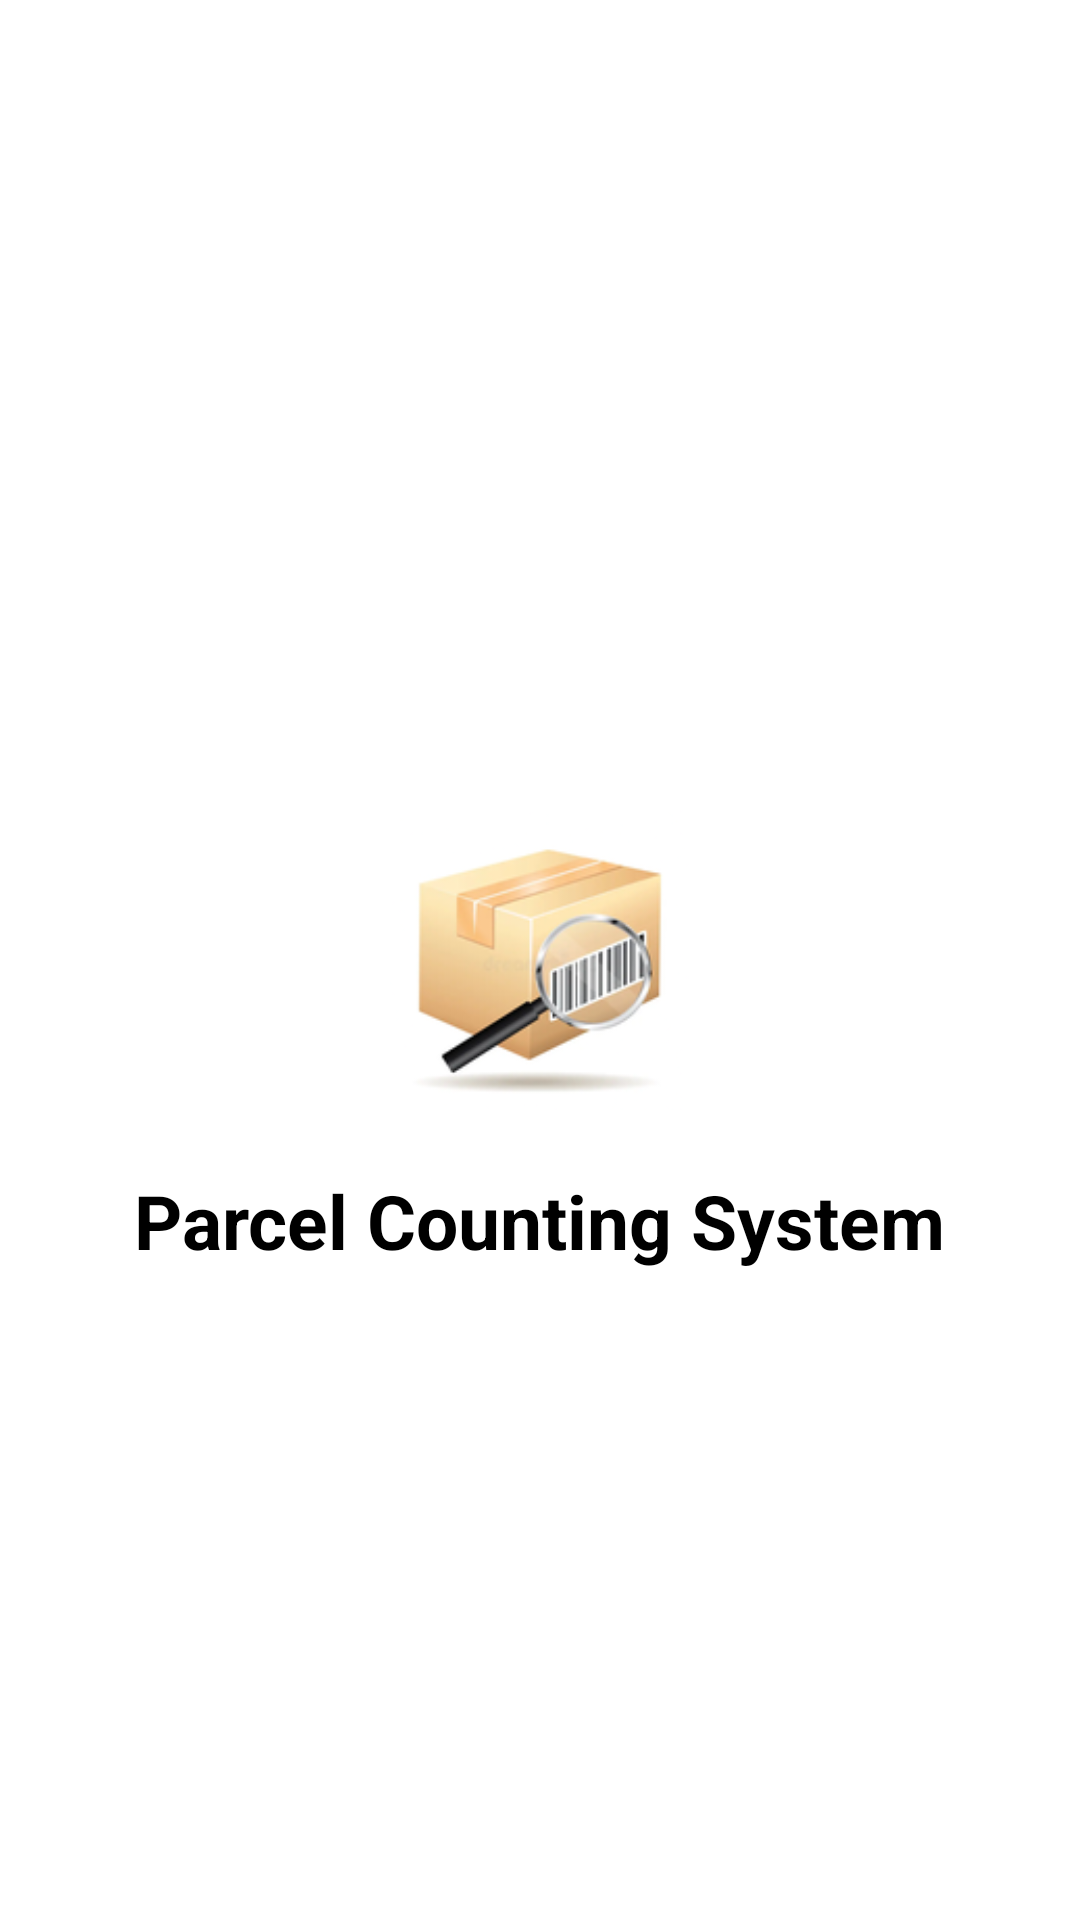

Write the Android layout XML for this screen, with the resource values it uses.
<!-- AndroidManifest.xml: application theme Theme.ParcelCountingSystem -->
<!-- res/layout/activity_splash.xml -->
<?xml version="1.0" encoding="utf-8"?>
<RelativeLayout
    xmlns:android="http://schemas.android.com/apk/res/android"
    android:layout_width="match_parent"
    android:layout_height="match_parent"
    xmlns:tools="http://schemas.android.com/tools"
    android:background="@android:color/white"
    tools:context=".SplashActivity">

    <ImageView
        android:id="@+id/logoImageView"
        android:layout_width="100dp"
        android:layout_height="100dp"
        android:layout_centerInParent="true"
        android:src="@mipmap/ic_launcher" />

    <TextView
        android:id="@+id/titleTextView"
        android:layout_width="wrap_content"
        android:layout_height="wrap_content"
        android:layout_below="@id/logoImageView"
        android:layout_centerHorizontal="true"
        android:layout_marginTop="20dp"
        android:text="Parcel Counting System"
        android:textSize="25sp"
        android:textColor="@color/black"
        android:textStyle="bold" />

</RelativeLayout>
<!-- resources referenced by this layout -->
<resources>
  <!-- mipmap ic_launcher: png bitmap (mipmap-hdpi, 8077 bytes) -->
  <style name="Theme.ParcelCountingSystem" parent="Base.Theme.ParcelCountingSystem" />
  <style name="Base.Theme.ParcelCountingSystem" parent="Theme.AppCompat.Light.NoActionBar">
          
          
      </style>
  <!-- not gathered from this repository: default colours our renderer supplied (Android Studio template values) -->
  <color name="black">#FF000000</color>
</resources>
